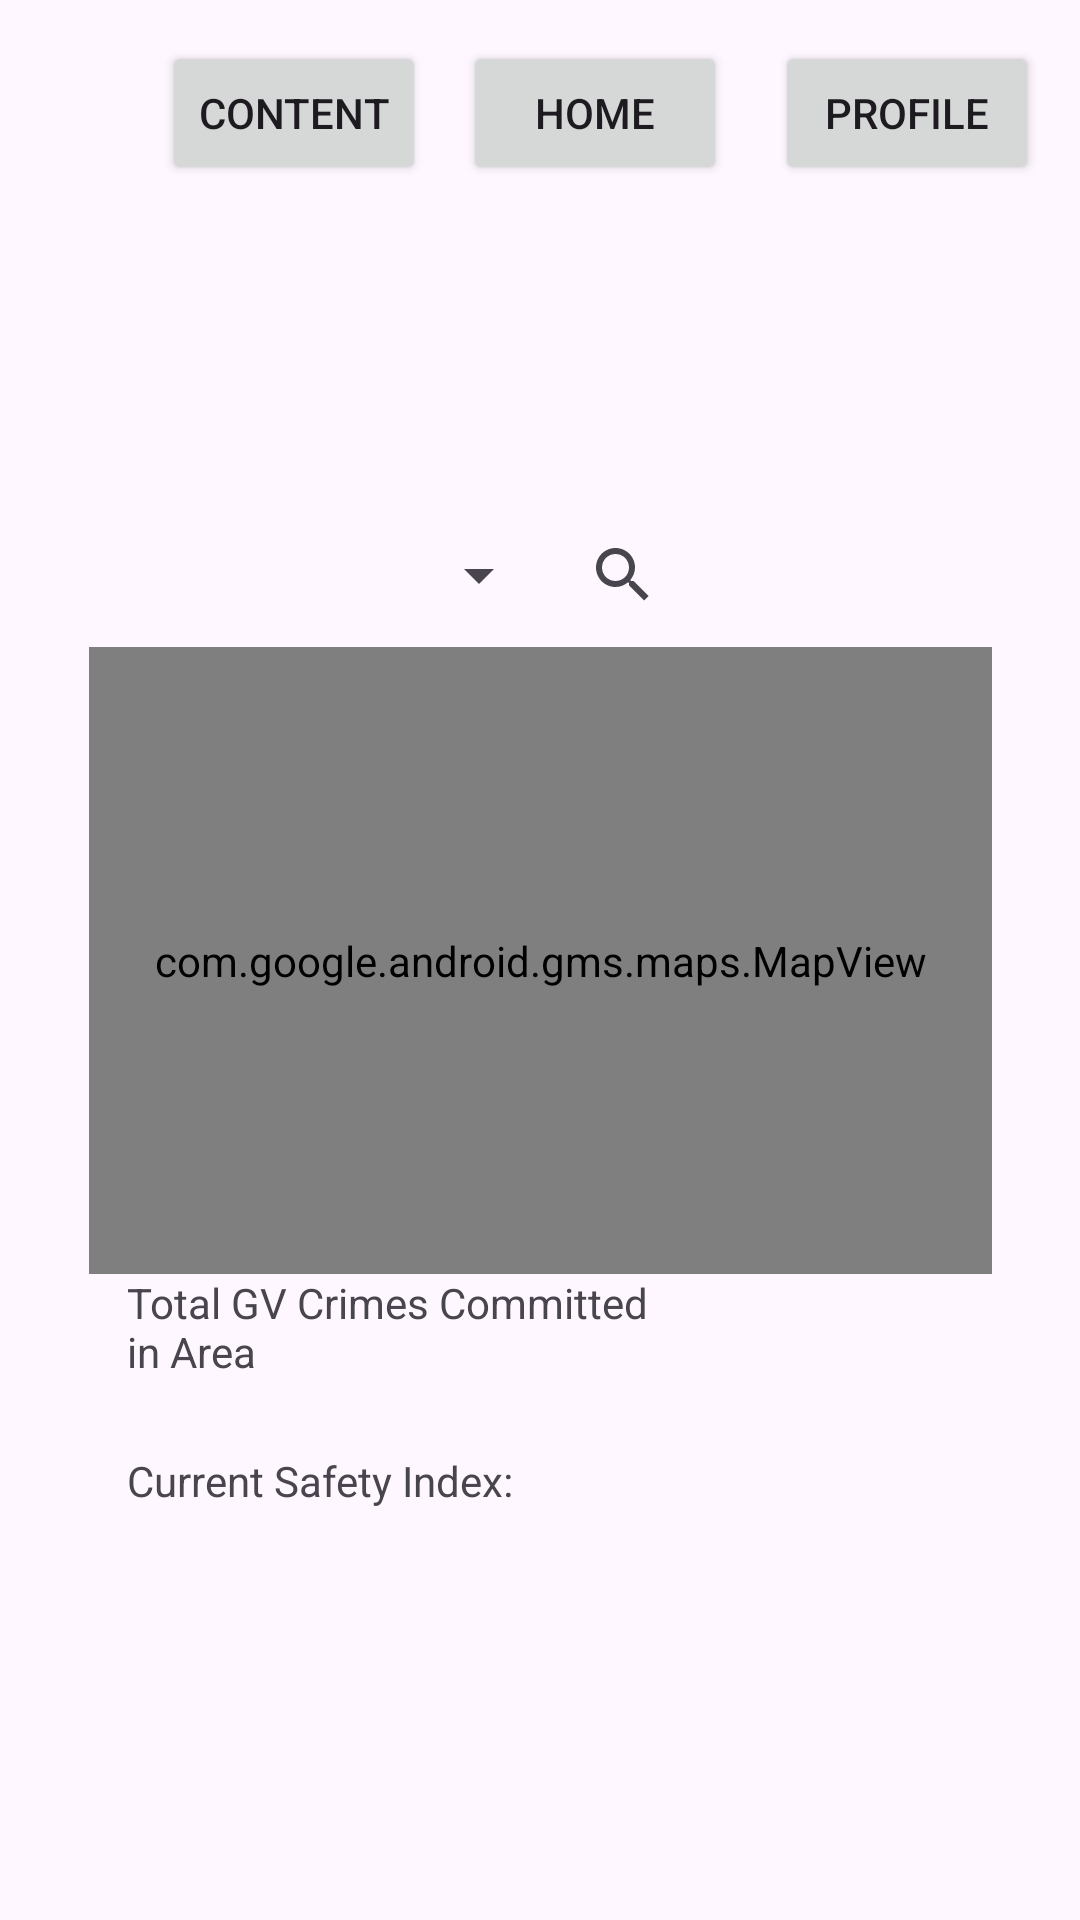

The Android layout XML behind this screen, and the referenced resources:
<!-- AndroidManifest.xml: application theme Theme.CSE476Assignment2 -->
<!-- res/layout/mappage.xml -->
<?xml version="1.0" encoding="utf-8"?>
<androidx.constraintlayout.widget.ConstraintLayout xmlns:android="http://schemas.android.com/apk/res/android"
    xmlns:app="http://schemas.android.com/apk/res-auto"
    xmlns:tools="http://schemas.android.com/tools"
    android:layout_width="match_parent"
    android:layout_height="match_parent">

    <Button
        android:id="@+id/profile2"
        android:layout_width="wrap_content"
        android:layout_height="wrap_content"
        android:text="@string/profile"
        app:layout_constraintBottom_toBottomOf="parent"
        app:layout_constraintEnd_toEndOf="parent"
        app:layout_constraintHorizontal_bias="0.95"
        app:layout_constraintStart_toStartOf="parent"
        app:layout_constraintTop_toTopOf="parent"
        app:layout_constraintVertical_bias="0.023" />

    <Button
        android:id="@+id/content2"
        android:layout_width="wrap_content"
        android:layout_height="wrap_content"
        android:layout_marginEnd="4dp"
        android:text="@string/content"
        app:layout_constraintBottom_toBottomOf="parent"
        app:layout_constraintEnd_toStartOf="@+id/home2"
        app:layout_constraintHorizontal_bias="0.867"
        app:layout_constraintStart_toStartOf="parent"
        app:layout_constraintTop_toTopOf="parent"
        app:layout_constraintVertical_bias="0.023" />

    <Button
        android:id="@+id/home2"
        android:layout_width="wrap_content"
        android:layout_height="wrap_content"
        android:layout_marginEnd="16dp"
        android:text="@string/home"
        app:layout_constraintBottom_toBottomOf="parent"
        app:layout_constraintEnd_toStartOf="@+id/profile2"
        app:layout_constraintTop_toTopOf="parent"
        app:layout_constraintVertical_bias="0.023" />

    <SearchView
        android:id="@+id/searchView"
        android:layout_width="142dp"
        android:layout_height="48dp"
        android:layout_marginEnd="55dp"
        app:layout_constraintBottom_toTopOf="@+id/mapView"
        app:layout_constraintEnd_toEndOf="parent"
        app:layout_constraintStart_toEndOf="@+id/spinner"
        app:layout_constraintTop_toTopOf="parent"
        app:layout_constraintVertical_bias="1.0" />

    <com.google.android.gms.maps.MapView
        android:id="@+id/mapView"
        android:layout_width="301dp"
        android:layout_height="209dp"
        app:layout_constraintBottom_toBottomOf="parent"
        app:layout_constraintEnd_toEndOf="parent"
        app:layout_constraintStart_toStartOf="parent"
        app:layout_constraintTop_toTopOf="parent" />

    <Spinner
        android:id="@+id/spinner"
        android:layout_width="148dp"
        android:layout_height="48dp"
        android:layout_marginStart="56dp"
        app:layout_constraintBottom_toTopOf="@+id/mapView"
        app:layout_constraintEnd_toStartOf="@+id/searchView"
        app:layout_constraintStart_toStartOf="parent"
        app:layout_constraintTop_toTopOf="parent"
        app:layout_constraintVertical_bias="1.0" />

    <TextView
        android:id="@+id/stat1"
        android:layout_width="187dp"
        android:layout_height="34dp"
        android:text="@string/stat1"
        app:layout_constraintEnd_toEndOf="parent"
        app:layout_constraintHorizontal_bias="0.245"
        app:layout_constraintStart_toStartOf="parent"
        app:layout_constraintTop_toBottomOf="@+id/mapView" />

    <TextView
        android:id="@+id/stat2"
        android:layout_width="186dp"
        android:layout_height="24dp"
        android:text="@string/stat2"
        app:layout_constraintBottom_toBottomOf="parent"
        app:layout_constraintEnd_toEndOf="parent"
        app:layout_constraintHorizontal_bias="0.244"
        app:layout_constraintStart_toStartOf="parent"
        app:layout_constraintTop_toBottomOf="@+id/stat1"
        app:layout_constraintVertical_bias="0.162" />

</androidx.constraintlayout.widget.ConstraintLayout>
<!-- resources referenced by this layout -->
<resources>
  <string name="content">Content</string>
  <string name="home">Home</string>
  <string name="profile">Profile</string>
  <string name="stat1">Total GV Crimes Committed in Area</string>
  <string name="stat2">Current Safety Index:</string>
  <style name="Theme.CSE476Assignment2" parent="Base.Theme.CSE476Assignment2" />
  <style name="Base.Theme.CSE476Assignment2" parent="Theme.Material3.DayNight.NoActionBar">
          
          
      </style>
</resources>
